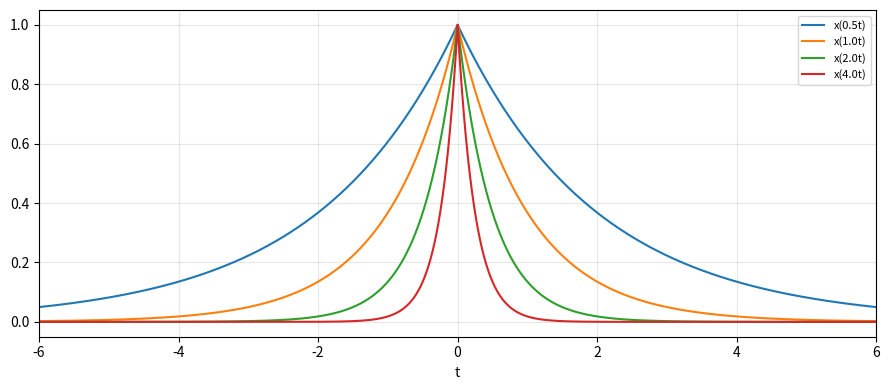

Source code (Python):
import numpy as np
import matplotlib.pyplot as plt

T_MIN, T_MAX, N = -12.0, 12.0, 24001


def x_of_t(t): return np.exp(-np.abs(t))            # base signal (given)
def x_tri(t):                                        # second base signal (given)
    y = np.zeros_like(t, dtype=float)
    m = np.abs(t) <= 2
    y[m] = 1 - np.abs(t[m]) / 2
    return y


# ==========================================================
# ANSWER IMPLEMENTATION
# ==========================================================

def scale_signal(t, x, a):
    """Return y(t)=x(a*t) on grid t (a>1 compresses, 0<a<1 stretches, a<0
    also reverses). Use linear interpolation."""
    return np.interp(a*t,t,x,left=0.0,right=0.0)


def energy_ct(t, x):
    """Integral of |x|^2 dt (trapezoidal)."""
    return float(np.trapezoid(np.abs(x)**2,t))


def scaling_law_check(t, x, a):
    """Return (E_base, E_scaled, E_scaled*|a|). The third value should equal
    E_base for every a -- that is the law you must confirm."""
    E_base = energy_ct(t,x)
    E_scaled = energy_ct(t,scale_signal(t,x,a))
    return E_base, E_scaled, E_scaled*abs(a)


def main():
    t = np.linspace(T_MIN, T_MAX, N)
    for label, xfunc in [("e^{-|t|}", x_of_t), ("triangle", x_tri)]:
        x = xfunc(t)
        print(f"\n=== base: {label} ===  E_base={energy_ct(t, x):.5f}")
        print(f"{'a':>6}{'E_scaled':>12}{'|a|*E_scaled':>14}")
        for a in [0.5, 1.0, 2.0, 3.0, 4.0, -2.0, -0.5]:
            _, Es, Es_a = scaling_law_check(t, x, a)
            print(f"{a:6.2f}{Es:12.5f}{Es_a:14.5f}")

    x = x_of_t(t)
    fig, ax = plt.subplots(figsize=(9, 4))
    for a in [0.5, 1.0, 2.0, 4.0]:
        ax.plot(t, scale_signal(t, x, a), label=f"x({a}t)")
    ax.set_xlim(-6, 6); ax.grid(alpha=.3); ax.legend(fontsize=8)
    ax.set_xlabel("t"); fig.tight_layout(); plt.show()


if __name__ == "__main__":
    main()
